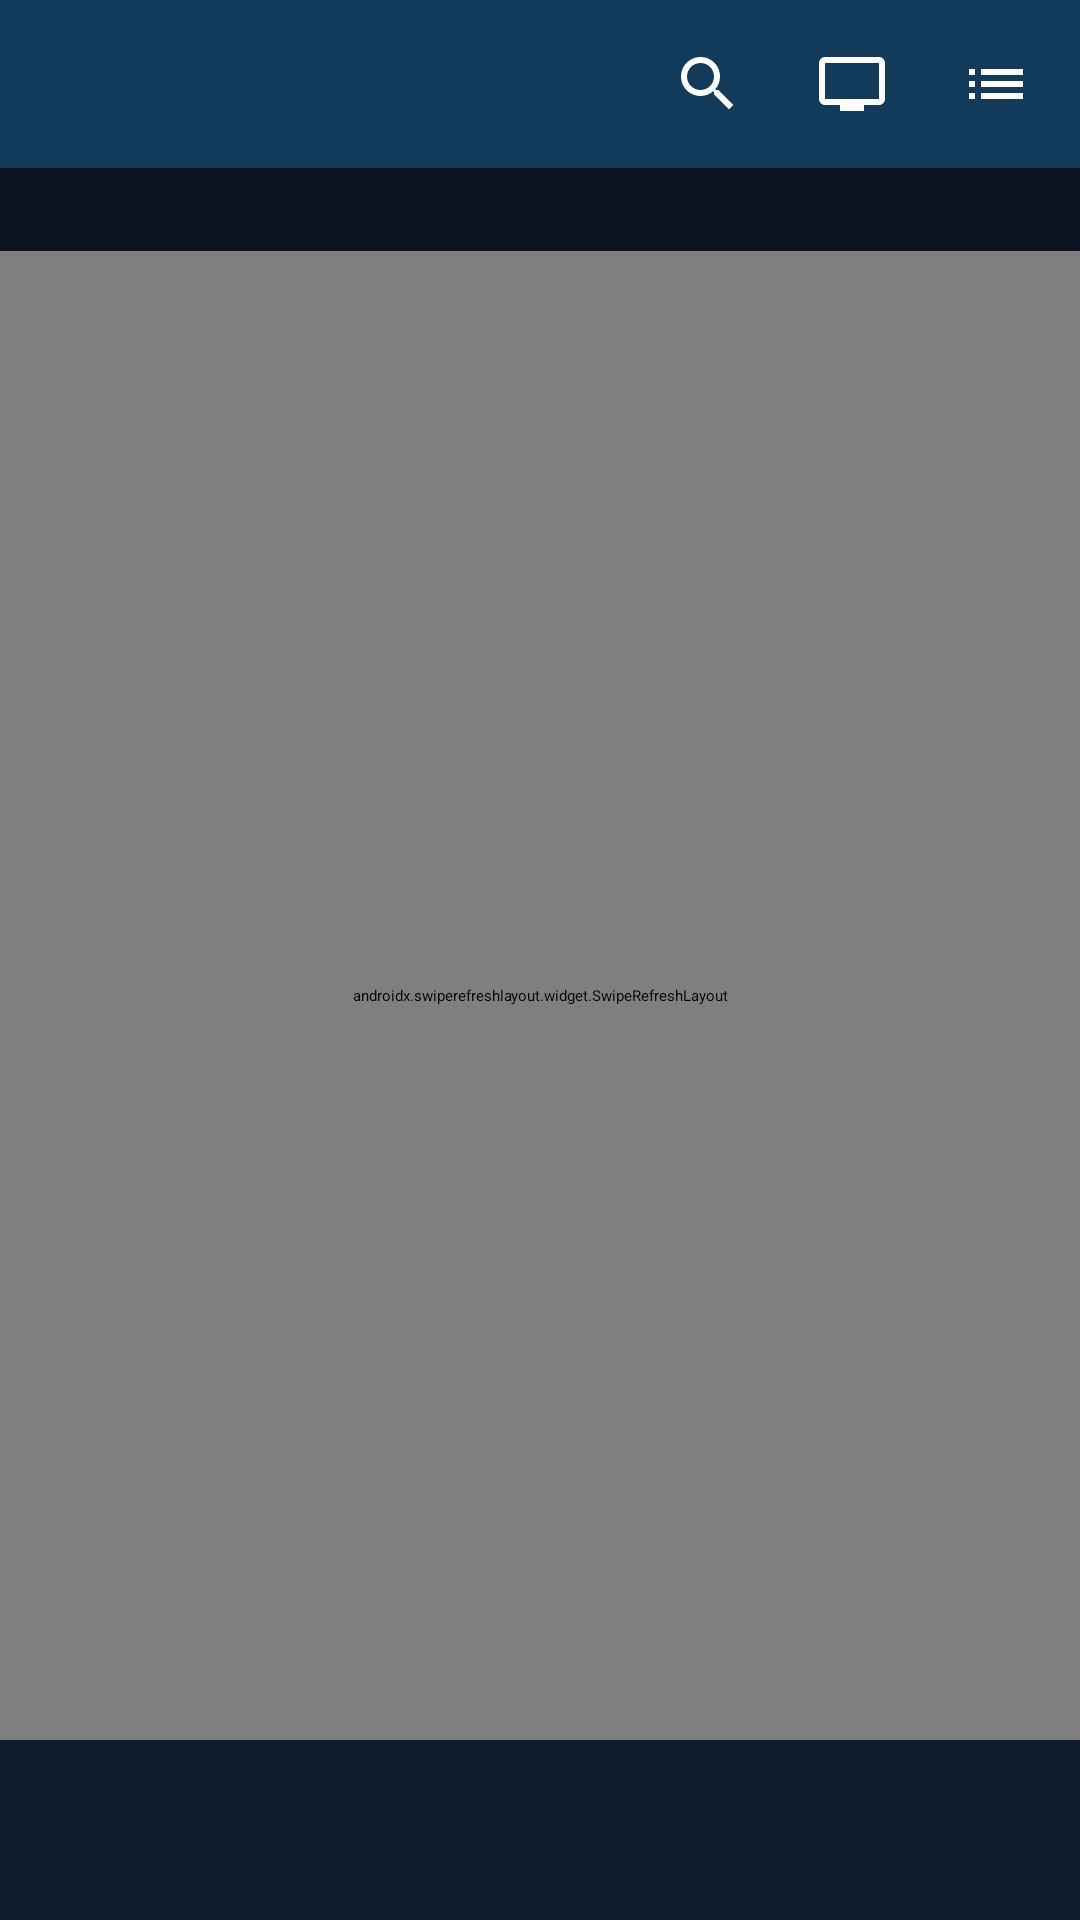

Reconstruct the res/layout file that produces this screen, plus the resources it refers to.
<!-- AndroidManifest.xml: application theme Theme.Omni -->
<!-- res/layout/activity_mobile.xml -->
<?xml version="1.0" encoding="utf-8"?>
<LinearLayout xmlns:android="http://schemas.android.com/apk/res/android"
    android:layout_width="match_parent"
    android:layout_height="match_parent"
    android:background="?attr/omniBg"
    android:orientation="vertical">

    
    <LinearLayout
        android:layout_width="match_parent"
        android:layout_height="56dp"
        android:background="?attr/omniBrand"
        android:gravity="center_vertical"
        android:orientation="horizontal"
        android:paddingStart="16dp"
        android:paddingEnd="4dp">
        <TextView android:id="@+id/m_title" android:layout_width="0dp" android:layout_height="match_parent"
            android:layout_weight="1" android:background="?android:attr/selectableItemBackground" android:ellipsize="end"
            android:gravity="center_vertical" android:maxLines="1" android:textColor="#FFFFFF" android:textSize="19sp"
            android:textStyle="bold" />
        <ImageButton android:id="@+id/m_search" android:layout_width="48dp" android:layout_height="48dp"
            android:background="?android:attr/selectableItemBackgroundBorderless" android:contentDescription="Rechercher"
            android:padding="12dp" android:scaleType="fitCenter" android:src="@drawable/ic_search" />
        <ImageButton android:id="@+id/m_guide" android:layout_width="48dp" android:layout_height="48dp"
            android:background="?android:attr/selectableItemBackgroundBorderless" android:contentDescription="Guide TV"
            android:padding="12dp" android:scaleType="fitCenter" android:src="@drawable/ic_tv" />
        <ImageButton android:id="@+id/m_view" android:layout_width="48dp" android:layout_height="48dp"
            android:background="?android:attr/selectableItemBackgroundBorderless" android:contentDescription="Changer de vue"
            android:padding="12dp" android:scaleType="fitCenter" android:src="@drawable/ic_list" />
    </LinearLayout>

    <EditText
        android:id="@+id/m_filter"
        android:layout_width="match_parent"
        android:layout_height="wrap_content"
        android:layout_margin="8dp"
        android:backgroundTint="?attr/omniAccent"
        android:hint="Rechercher dans cette liste…"
        android:imeOptions="actionSearch"
        android:inputType="text"
        android:singleLine="true"
        android:textColor="#FFFFFF"
        android:textColorHint="@color/hint"
        android:visibility="gone" />

    <HorizontalScrollView
        android:layout_width="match_parent"
        android:layout_height="wrap_content"
        android:paddingStart="8dp"
        android:paddingTop="6dp"
        android:paddingEnd="8dp"
        android:scrollbars="none">
        <LinearLayout android:id="@+id/m_chips" android:layout_width="wrap_content" android:layout_height="wrap_content"
            android:orientation="horizontal" />
    </HorizontalScrollView>

    <TextView android:id="@+id/m_status" android:layout_width="match_parent" android:layout_height="wrap_content"
        android:paddingStart="16dp" android:paddingTop="4dp" android:paddingEnd="16dp" android:textColor="@color/hint"
        android:textSize="13sp" />

    <androidx.swiperefreshlayout.widget.SwipeRefreshLayout
        android:id="@+id/m_refresh"
        android:layout_width="match_parent"
        android:layout_height="0dp"
        android:layout_weight="1">
        <FrameLayout android:layout_width="match_parent" android:layout_height="match_parent">
            <ListView android:id="@+id/m_list" android:layout_width="match_parent" android:layout_height="match_parent"
                android:divider="#22FFFFFF" android:dividerHeight="1dp" android:fastScrollEnabled="true" />
            <GridView android:id="@+id/m_grid" android:layout_width="match_parent" android:layout_height="match_parent"
                android:columnWidth="112dp" android:horizontalSpacing="8dp" android:numColumns="auto_fit"
                android:padding="8dp" android:stretchMode="columnWidth" android:verticalSpacing="8dp"
                android:visibility="gone" />
            <TextView android:id="@+id/m_empty" android:layout_width="match_parent" android:layout_height="wrap_content"
                android:layout_gravity="center" android:gravity="center" android:padding="32dp" android:textColor="@color/hint"
                android:textSize="16sp" android:visibility="gone" />
        </FrameLayout>
    </androidx.swiperefreshlayout.widget.SwipeRefreshLayout>

    
    <LinearLayout
        android:id="@+id/m_nav"
        android:layout_width="match_parent"
        android:layout_height="60dp"
        android:background="#101B2B"
        android:orientation="horizontal" />
</LinearLayout>
<!-- resources referenced by this layout -->
<resources>
  <color name="hint">#99FFFFFF</color>
  <!-- drawable ic_list (drawable) -->
  <vector xmlns:android="http://schemas.android.com/apk/res/android" android:width="96dp" android:height="96dp" android:viewportWidth="24" android:viewportHeight="24">
      <path android:fillColor="#FFFFFF" android:pathData="M3,13h2v-2H3v2zM3,17h2v-2H3v2zM3,9h2V7H3v2zM7,13h14v-2H7v2zM7,17h14v-2H7v2zM7,7v2h14V7H7z" />
  </vector>
  <!-- drawable ic_search (drawable) -->
  <vector xmlns:android="http://schemas.android.com/apk/res/android" android:width="96dp" android:height="96dp" android:viewportWidth="24" android:viewportHeight="24">
      <path android:fillColor="#FFFFFF" android:pathData="M15.5,14h-0.79l-0.28,-0.27C15.41,12.59 16,11.11 16,9.5 16,5.91 13.09,3 9.5,3S3,5.91 3,9.5 5.91,16 9.5,16c1.61,0 3.09,-0.59 4.23,-1.57l0.27,0.28v0.79l5,4.99L20.49,19l-4.99,-5zM9.5,14C7.01,14 5,11.99 5,9.5S7.01,5 9.5,5 14,7.01 14,9.5 11.99,14 9.5,14z" />
  </vector>
  <!-- drawable ic_tv (drawable) -->
  <vector xmlns:android="http://schemas.android.com/apk/res/android" android:width="96dp" android:height="96dp" android:viewportWidth="24" android:viewportHeight="24">
      <path android:fillColor="#FFFFFF" android:pathData="M21,3H3c-1.1,0 -2,0.9 -2,2v12c0,1.1 0.9,2 2,2h5v2h8v-2h5c1.1,0 1.99,-0.9 1.99,-2L23,5c0,-1.1 -0.9,-2 -2,-2zM21,17H3V5h18v12z" />
  </vector>
  <style name="Theme.Omni" parent="Theme.Leanback">
          <item name="android:windowBackground">@color/bg</item>
          <item name="android:colorAccent">@color/accent</item>
          <item name="omniAccent">@color/accent</item>
          <item name="omniBg">@color/bg</item>
          <item name="omniBrand">@color/brand</item>
          <item name="omniPanel">@color/panel</item>
          <item name="android:textColorHint">@color/hint</item>
      </style>
  <color name="bg">#0B1320</color>
  <color name="accent">#FF9F1C</color>
  <color name="brand">#123A5A</color>
  <color name="panel">#CC0B1320</color>
</resources>
